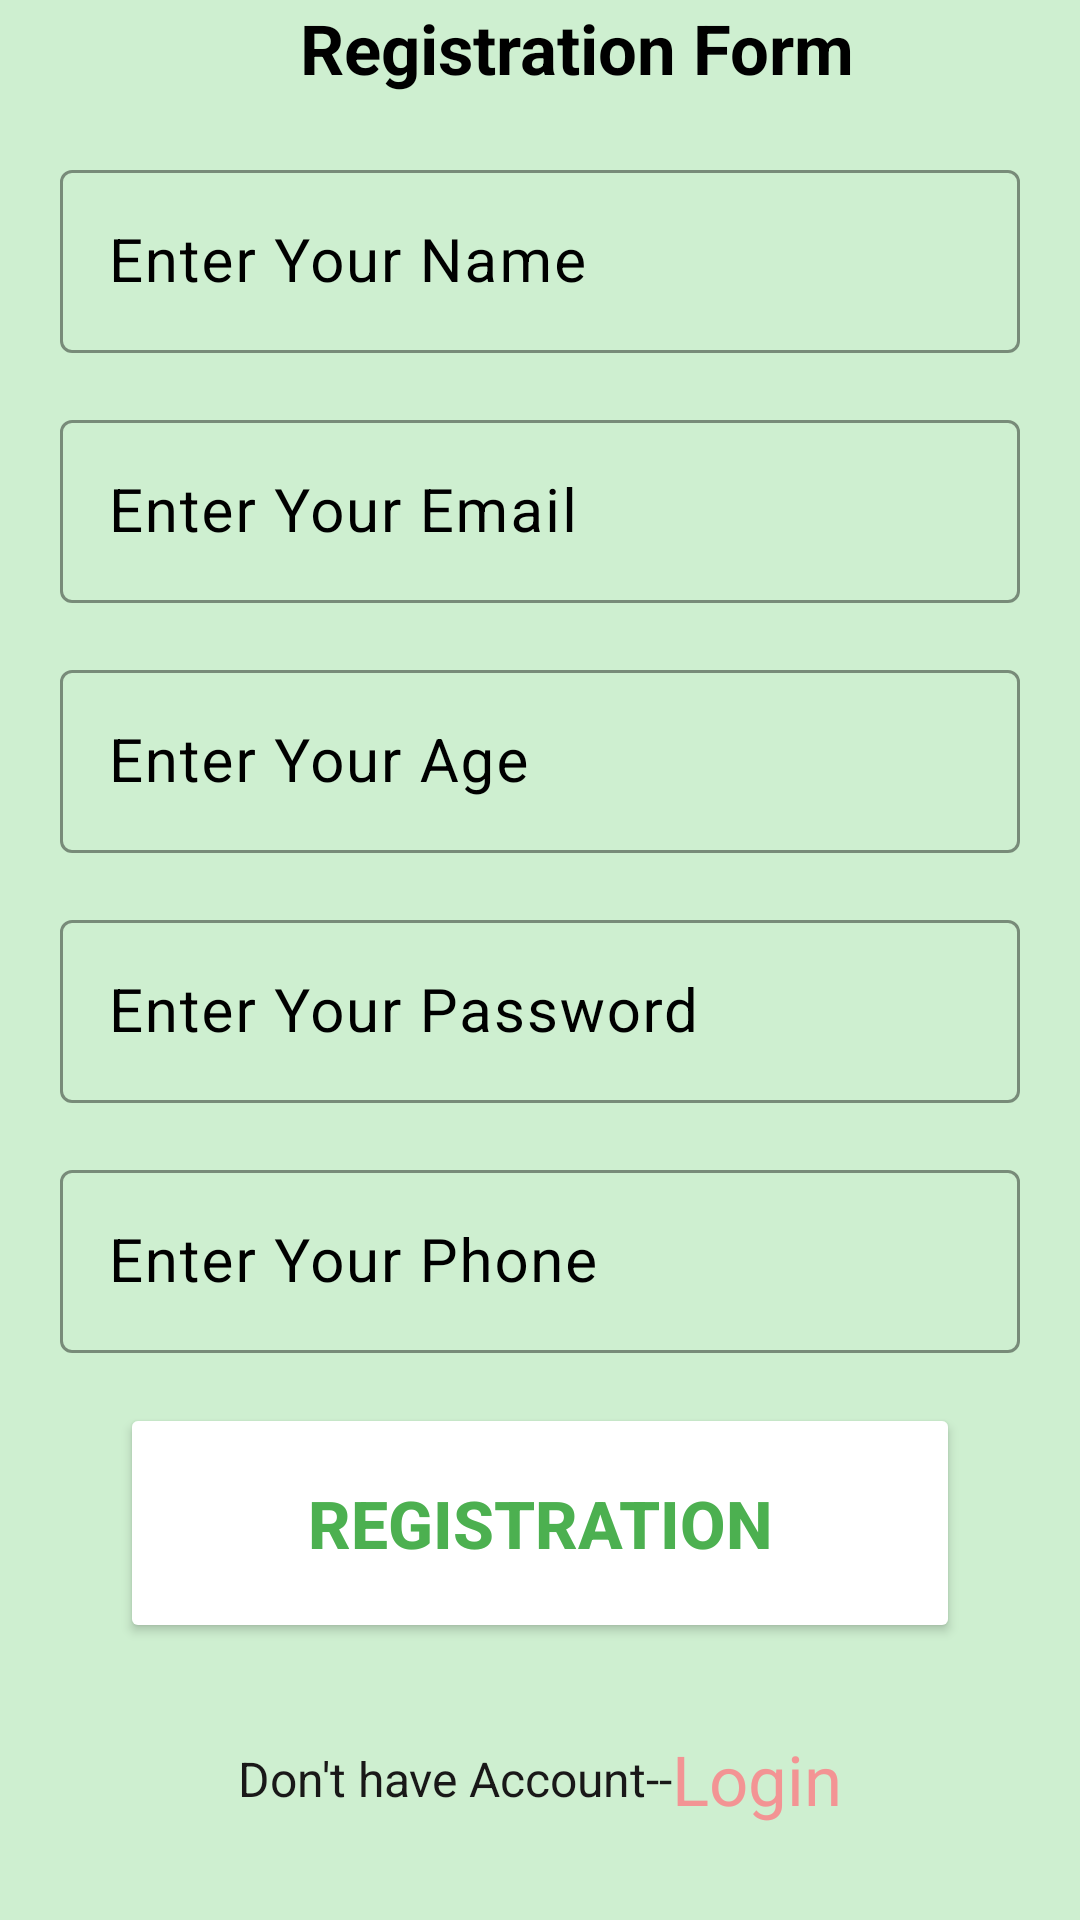

This screen was rendered from an Android layout file. Write that file and the resources it references.
<!-- AndroidManifest.xml: application theme Theme.EmailDynamic -->
<!-- res/layout/activity_registation.xml -->
<?xml version="1.0" encoding="utf-8"?>
<RelativeLayout xmlns:android="http://schemas.android.com/apk/res/android"
    xmlns:app="http://schemas.android.com/apk/res-auto"
    xmlns:tools="http://schemas.android.com/tools"
    android:layout_width="match_parent"
    android:layout_height="match_parent"
    android:gravity="center"
    tools:context=".MainActivity"
    android:background="#CEEFD0"
    >

    <TextView
        android:id="@+id/from"
        android:layout_width="wrap_content"
        android:layout_height="wrap_content"
        android:layout_marginLeft="100sp"
        android:text="Registration Form"
        android:textColor="@color/black"
        android:textSize="23sp"
        android:layout_marginTop="-40dp"
        android:textStyle="bold" />


    <com.google.android.material.textfield.TextInputLayout
        android:id="@+id/inpu1"
        android:layout_width="match_parent"
        android:layout_height="wrap_content"
        android:layout_below="@id/from"
        android:layout_marginHorizontal="20dp"
        android:textColorHint="@color/black"
        app:hintTextColor="#fb2b67"
        app:boxStrokeColor="@color/black"
        android:layout_marginTop="20sp">

        <EditText
            android:id="@+id/userName"
            android:layout_width="match_parent"
            android:layout_height="wrap_content"
            android:hint="Enter Your Name"
            android:textSize="20sp" />
    </com.google.android.material.textfield.TextInputLayout>

    <com.google.android.material.textfield.TextInputLayout
        android:id="@+id/input2"
        android:layout_width="match_parent"
        android:layout_height="wrap_content"
        android:layout_below="@+id/inpu1"
        android:layout_marginHorizontal="20dp"
        android:textColorHint="@color/black"
        app:hintTextColor="#fb2b67"
        app:boxStrokeColor="@color/black"
        android:layout_marginTop="17dp">

        <EditText
            android:id="@+id/userEmail"
            android:layout_width="match_parent"
            android:layout_height="wrap_content"
            android:hint="Enter Your Email"
            android:textSize="20sp" />
    </com.google.android.material.textfield.TextInputLayout>

    <com.google.android.material.textfield.TextInputLayout
        android:id="@+id/input3"
        android:layout_width="match_parent"
        android:layout_height="wrap_content"
        android:layout_below="@+id/input2"
        android:layout_marginHorizontal="20dp"
        android:textColorHint="@color/black"
        app:hintTextColor="#fb2b67"
        app:boxStrokeColor="@color/black"
        android:layout_marginTop="17dp">

        <EditText
            android:id="@+id/userAge"
            android:layout_width="match_parent"
            android:layout_height="wrap_content"
            android:hint="Enter Your Age"
            android:inputType="number"
            android:maxLength="3"
            android:textSize="20sp" />
    </com.google.android.material.textfield.TextInputLayout>

    <com.google.android.material.textfield.TextInputLayout
        android:id="@+id/input4"
        android:layout_width="match_parent"
        android:layout_height="wrap_content"
        android:layout_below="@+id/input3"
        android:layout_marginHorizontal="20dp"
        android:textColorHint="@color/black"
        app:hintTextColor="#fb2b67"
        app:boxStrokeColor="@color/black"
        android:layout_marginTop="17dp">

        <EditText
            android:id="@+id/userPassword"
            android:layout_width="match_parent"
            android:layout_height="wrap_content"
            android:hint="Enter Your Password"
            android:textSize="20sp" />
    </com.google.android.material.textfield.TextInputLayout>


    <com.google.android.material.textfield.TextInputLayout
        android:id="@+id/input5"
        android:layout_width="match_parent"
        android:layout_height="wrap_content"
        android:layout_below="@+id/input4"
        android:layout_marginHorizontal="20dp"
        android:textColorHint="@color/black"
        app:hintTextColor="#fb2b67"
        app:boxStrokeColor="@color/black"
        android:layout_marginTop="17dp">

        <EditText
            android:id="@+id/userPhone"
            android:layout_width="match_parent"
            android:layout_height="wrap_content"
            android:hint="Enter Your Phone"
            android:inputType="number"
            android:maxLength="10"
            android:textSize="20sp" />
    </com.google.android.material.textfield.TextInputLayout>

    <Button
        android:id="@+id/button"
        android:layout_width="match_parent"
        android:layout_height="80dp"
        android:layout_below="@id/input4"
        android:layout_marginHorizontal="40sp"
        android:layout_marginTop="100sp"
        android:backgroundTint="@color/white"
         android:text="Registration"
        android:textSize="22sp"
        android:textColor="#4cb050"
        android:textStyle="bold" />

    <LinearLayout
        android:layout_width="match_parent"
        android:layout_height="wrap_content"
        android:orientation="horizontal"
        android:layout_below="@id/button"
        android:gravity="center"
        android:layout_marginTop="30sp"
        >
        <TextView
            android:layout_width="wrap_content"
            android:layout_height="wrap_content"
            android:text="Don't have Account--"
            android:textSize="16sp"
            android:textColor="#191818"
            />
        <TextView
            android:id="@+id/loginB"
            android:layout_width="wrap_content"
            android:layout_height="wrap_content"
            android:text="Login"
            android:textSize="23sp"
            android:textColor="#F39494"
            />
    </LinearLayout>
</RelativeLayout>
<!-- resources referenced by this layout -->
<resources>
  <color name="black">#FF000000</color>
  <color name="white">#FFFFFFFF</color>
  <style name="Theme.EmailDynamic" parent="Base.Theme.EmailDynamic" />
  <style name="Base.Theme.EmailDynamic" parent="Theme.Material3.DayNight.NoActionBar">
          
           <item name="colorPrimary">@color/bk</item>
      </style>
  <color name="bk">#4cb050</color>
</resources>
